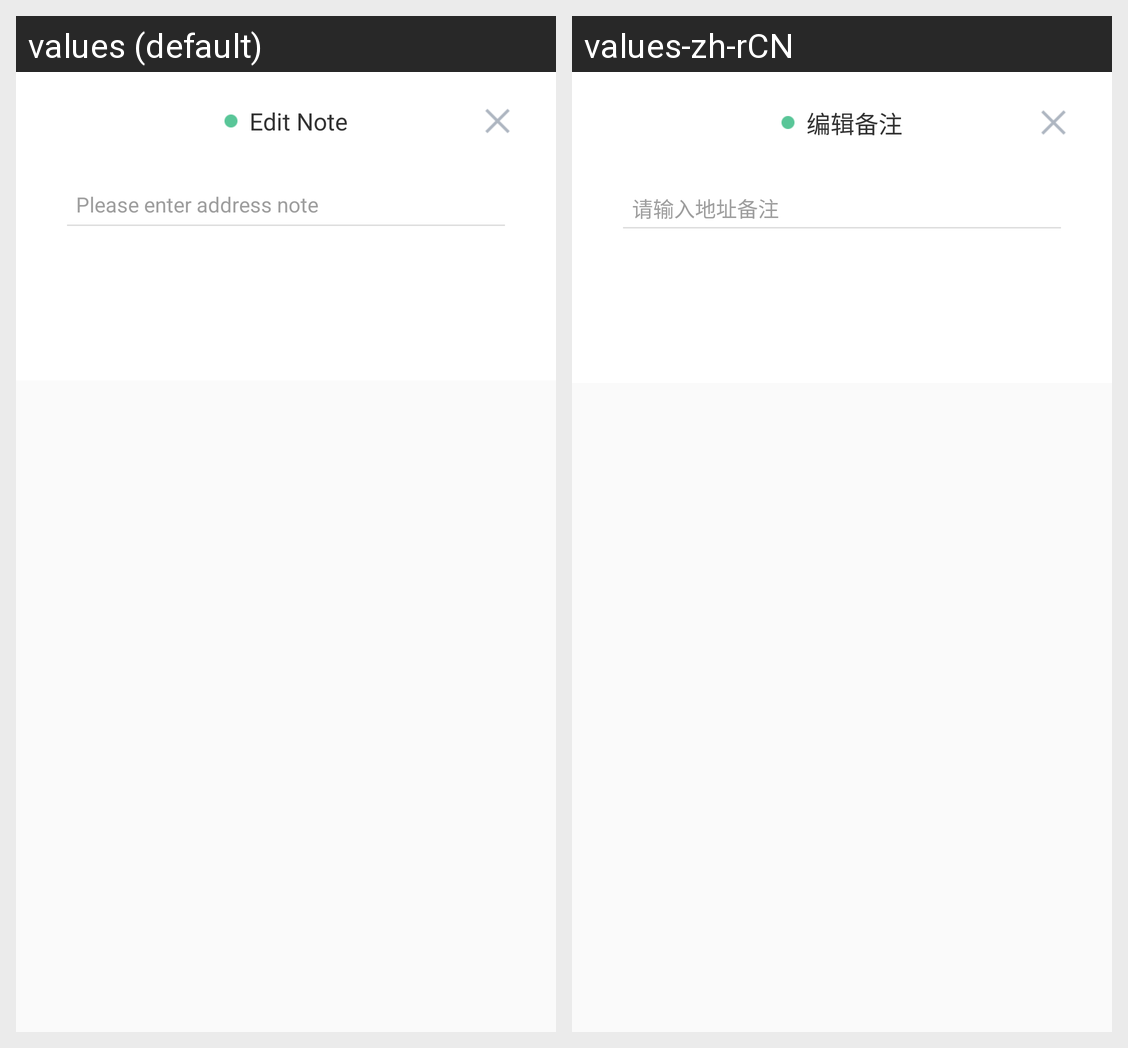

The Android screen above is rendered under two locales of the same app. Produce the string resources it draws, with the default and per-locale values.
Android screen res/layout/dialog_address_book_edit.xml rendered under 2 locales, left to right: values (default), values-zh-rCN. Device: Nexus 5 (rendered at 1080×1920; each locale shown at half size, 540×960, under a caption strip naming it); theme AppTheme.
Strings drawn on this screen, with the default value and each locale's value (text and hints the layout hard-codes, and strings that could not be matched under every locale, appear in the picture but are not listed):

edit_note
  values: Edit Note
  values-zh-rCN: 编辑备注

input_note
  values: Please enter address note
  values-zh-rCN: 请输入地址备注
